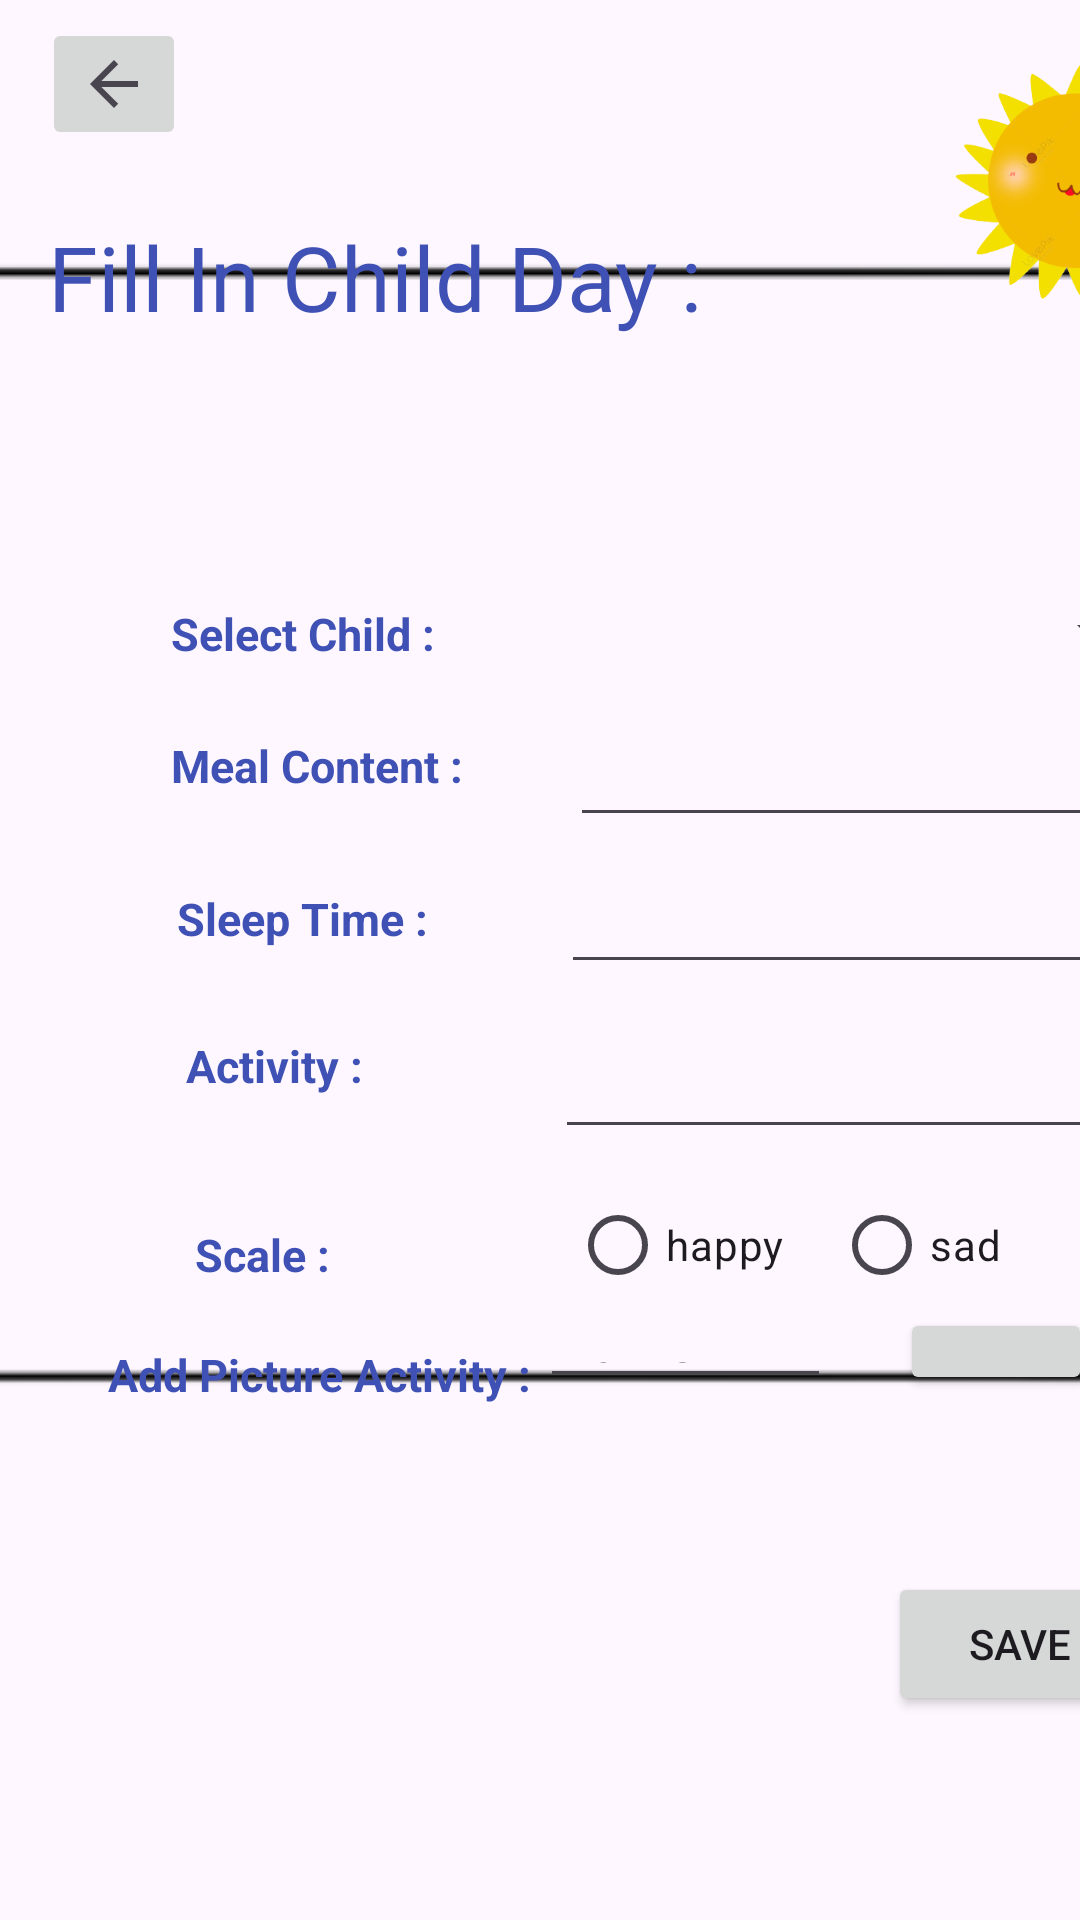

Android layout source for this screen:
<!-- AndroidManifest.xml: application theme Theme.AppDayNursey -->
<!-- res/layout/activity_fill_in_child_day.xml -->
<?xml version="1.0" encoding="utf-8"?>
<androidx.constraintlayout.widget.ConstraintLayout xmlns:android="http://schemas.android.com/apk/res/android"
    xmlns:app="http://schemas.android.com/apk/res-auto"
    xmlns:tools="http://schemas.android.com/tools"
    android:layout_width="match_parent"
    android:layout_height="match_parent"
    tools:context=".FillInChildDay">

    <ImageButton
        android:id="@+id/back"
        android:layout_width="wrap_content"
        android:layout_height="wrap_content"
        android:layout_marginStart="14dp"
        android:layout_marginTop="6dp"
        app:layout_constraintStart_toStartOf="parent"
        app:layout_constraintTop_toTopOf="parent"
        app:srcCompat="?attr/actionModeCloseDrawable" />

    <ImageView
        android:id="@+id/imageView4"
        android:layout_width="890dp"
        android:layout_height="622dp"
        android:layout_marginTop="54dp"
        android:layout_marginBottom="55dp"
        app:layout_constraintBottom_toBottomOf="parent"
        app:layout_constraintEnd_toEndOf="parent"
        app:layout_constraintHorizontal_bias="0.501"
        app:layout_constraintStart_toStartOf="parent"
        app:layout_constraintTop_toTopOf="parent"
        app:layout_constraintVertical_bias="1.0"
        app:srcCompat="@drawable/vv" />

    <TextView
        android:id="@+id/fillChild"
        android:layout_width="259dp"
        android:layout_height="93dp"
        android:layout_marginStart="16dp"
        android:layout_marginTop="72dp"
        android:text="Fill In Child Day :"
        android:textColor="#3F51B5"
        android:textSize="30sp"
        app:layout_constraintStart_toStartOf="parent"
        app:layout_constraintTop_toTopOf="parent" />

    <ImageView
        android:id="@+id/imageSol2"
        android:layout_width="146dp"
        android:layout_height="121dp"
        android:layout_marginStart="285dp"
        android:layout_marginTop="2dp"
        app:layout_constraintStart_toStartOf="parent"
        app:layout_constraintTop_toTopOf="parent"
        app:srcCompat="@drawable/sol" />

    <TextView
        android:id="@+id/textView3"
        android:layout_width="wrap_content"
        android:layout_height="wrap_content"
        android:layout_marginStart="57dp"
        android:layout_marginTop="201dp"
        android:text="Select Child :"
        android:textColor="#3F51B5"
        android:textSize="15sp"
        android:textStyle="bold"
        app:layout_constraintStart_toStartOf="parent"
        app:layout_constraintTop_toTopOf="parent" />

    <TextView
        android:id="@+id/textView4"
        android:layout_width="wrap_content"
        android:layout_height="wrap_content"
        android:layout_marginStart="57dp"
        android:layout_marginTop="245dp"
        android:text="Meal Content :"
        android:textColor="#3F51B5"
        android:textSize="15sp"
        android:textStyle="bold"
        app:layout_constraintStart_toStartOf="parent"
        app:layout_constraintTop_toTopOf="parent" />

    <TextView
        android:id="@+id/textView5"
        android:layout_width="wrap_content"
        android:layout_height="wrap_content"
        android:layout_marginStart="59dp"
        android:layout_marginTop="296dp"
        android:text="Sleep Time :"
        android:textColor="#3F51B5"
        android:textSize="15sp"
        android:textStyle="bold"
        app:layout_constraintStart_toStartOf="parent"
        app:layout_constraintTop_toTopOf="parent" />

    <TextView
        android:id="@+id/textView6"
        android:layout_width="wrap_content"
        android:layout_height="wrap_content"
        android:layout_marginStart="62dp"
        android:layout_marginTop="345dp"
        android:text="Activity :"
        android:textColor="#3F51B5"
        android:textSize="15sp"
        android:textStyle="bold"
        app:layout_constraintStart_toStartOf="parent"
        app:layout_constraintTop_toTopOf="parent" />

    <TextView
        android:id="@+id/textView7"
        android:layout_width="wrap_content"
        android:layout_height="wrap_content"
        android:layout_marginStart="36dp"
        android:layout_marginTop="448dp"
        android:text="Add Picture Activity :"
        android:textColor="#3F51B5"
        android:textSize="15sp"
        android:textStyle="bold"
        app:layout_constraintStart_toStartOf="parent"
        app:layout_constraintTop_toTopOf="parent" />

    <TextView
        android:id="@+id/textView8"
        android:layout_width="wrap_content"
        android:layout_height="wrap_content"
        android:layout_marginStart="65dp"
        android:layout_marginTop="408dp"
        android:text="Scale :"
        android:textColor="#3F51B5"
        android:textSize="15sp"
        android:textStyle="bold"
        app:layout_constraintStart_toStartOf="parent"
        app:layout_constraintTop_toTopOf="parent" />

    <Spinner
        android:id="@+id/spinner"
        android:layout_width="201dp"
        android:layout_height="43dp"
        android:layout_marginStart="187dp"
        android:layout_marginTop="189dp"
        app:layout_constraintStart_toStartOf="parent"
        app:layout_constraintTop_toTopOf="parent" />

    <EditText
        android:id="@+id/editTextText"
        android:layout_width="187dp"
        android:layout_height="39dp"
        android:layout_marginStart="190dp"
        android:layout_marginTop="240dp"
        android:ems="10"
        android:inputType="text"
        app:layout_constraintStart_toStartOf="parent"
        app:layout_constraintTop_toTopOf="parent" />

    <EditText
        android:id="@+id/editTextText2"
        android:layout_width="195dp"
        android:layout_height="42dp"
        android:layout_marginStart="187dp"
        android:layout_marginTop="286dp"
        android:ems="10"
        android:inputType="text"
        app:layout_constraintStart_toStartOf="parent"
        app:layout_constraintTop_toTopOf="parent" />

    <EditText
        android:id="@+id/editTextText4"
        android:layout_width="200dp"
        android:layout_height="41dp"
        android:layout_marginStart="185dp"
        android:layout_marginTop="342dp"
        android:ems="10"
        android:inputType="text"
        app:layout_constraintStart_toStartOf="parent"
        app:layout_constraintTop_toTopOf="parent" />

    <RadioButton
        android:id="@+id/radioButton2"
        android:layout_width="wrap_content"
        android:layout_height="wrap_content"
        android:layout_marginStart="190dp"
        android:layout_marginTop="391dp"
        android:text="happy"
        app:layout_constraintStart_toStartOf="parent"
        app:layout_constraintTop_toTopOf="parent" />

    <RadioButton
        android:id="@+id/radioButton3"
        android:layout_width="wrap_content"
        android:layout_height="wrap_content"
        android:layout_marginStart="278dp"
        android:layout_marginTop="391dp"
        android:text="sad"
        app:layout_constraintStart_toStartOf="parent"
        app:layout_constraintTop_toTopOf="parent" />

    <EditText
        android:id="@+id/editTextText5"
        android:layout_width="97dp"
        android:layout_height="22dp"
        android:layout_marginStart="180dp"
        android:layout_marginTop="444dp"
        android:ems="10"
        android:inputType="text"
        android:text="Name"
        app:layout_constraintStart_toStartOf="parent"
        app:layout_constraintTop_toTopOf="parent" />

    <Button
        android:id="@+id/button"
        android:layout_width="64dp"
        android:layout_height="29dp"
        android:layout_marginStart="300dp"
        android:layout_marginTop="436dp"
        android:text="@string/uploadimage"
        app:layout_constraintStart_toEndOf="@+id/editTextText5"
        app:layout_constraintStart_toStartOf="parent"
        app:layout_constraintTop_toTopOf="parent" />

    <Button
        android:id="@+id/button2"
        android:layout_width="wrap_content"
        android:layout_height="wrap_content"
        android:layout_marginStart="296dp"
        android:layout_marginTop="524dp"
        android:text="@string/save2"
        app:layout_constraintStart_toStartOf="parent"
        app:layout_constraintTop_toTopOf="parent" />

</androidx.constraintlayout.widget.ConstraintLayout>
<!-- resources referenced by this layout -->
<resources>
  <!-- drawable sol: png bitmap (drawable, 58305 bytes) -->
  <!-- drawable vv: png bitmap (drawable, 6829 bytes) -->
  <string name="save2">Save</string>
  <string name="uploadimage">...</string>
  <style name="Theme.AppDayNursey" parent="Base.Theme.AppDayNursey" />
  <style name="Base.Theme.AppDayNursey" parent="Theme.Material3.DayNight.NoActionBar">
          
          
      </style>
</resources>
